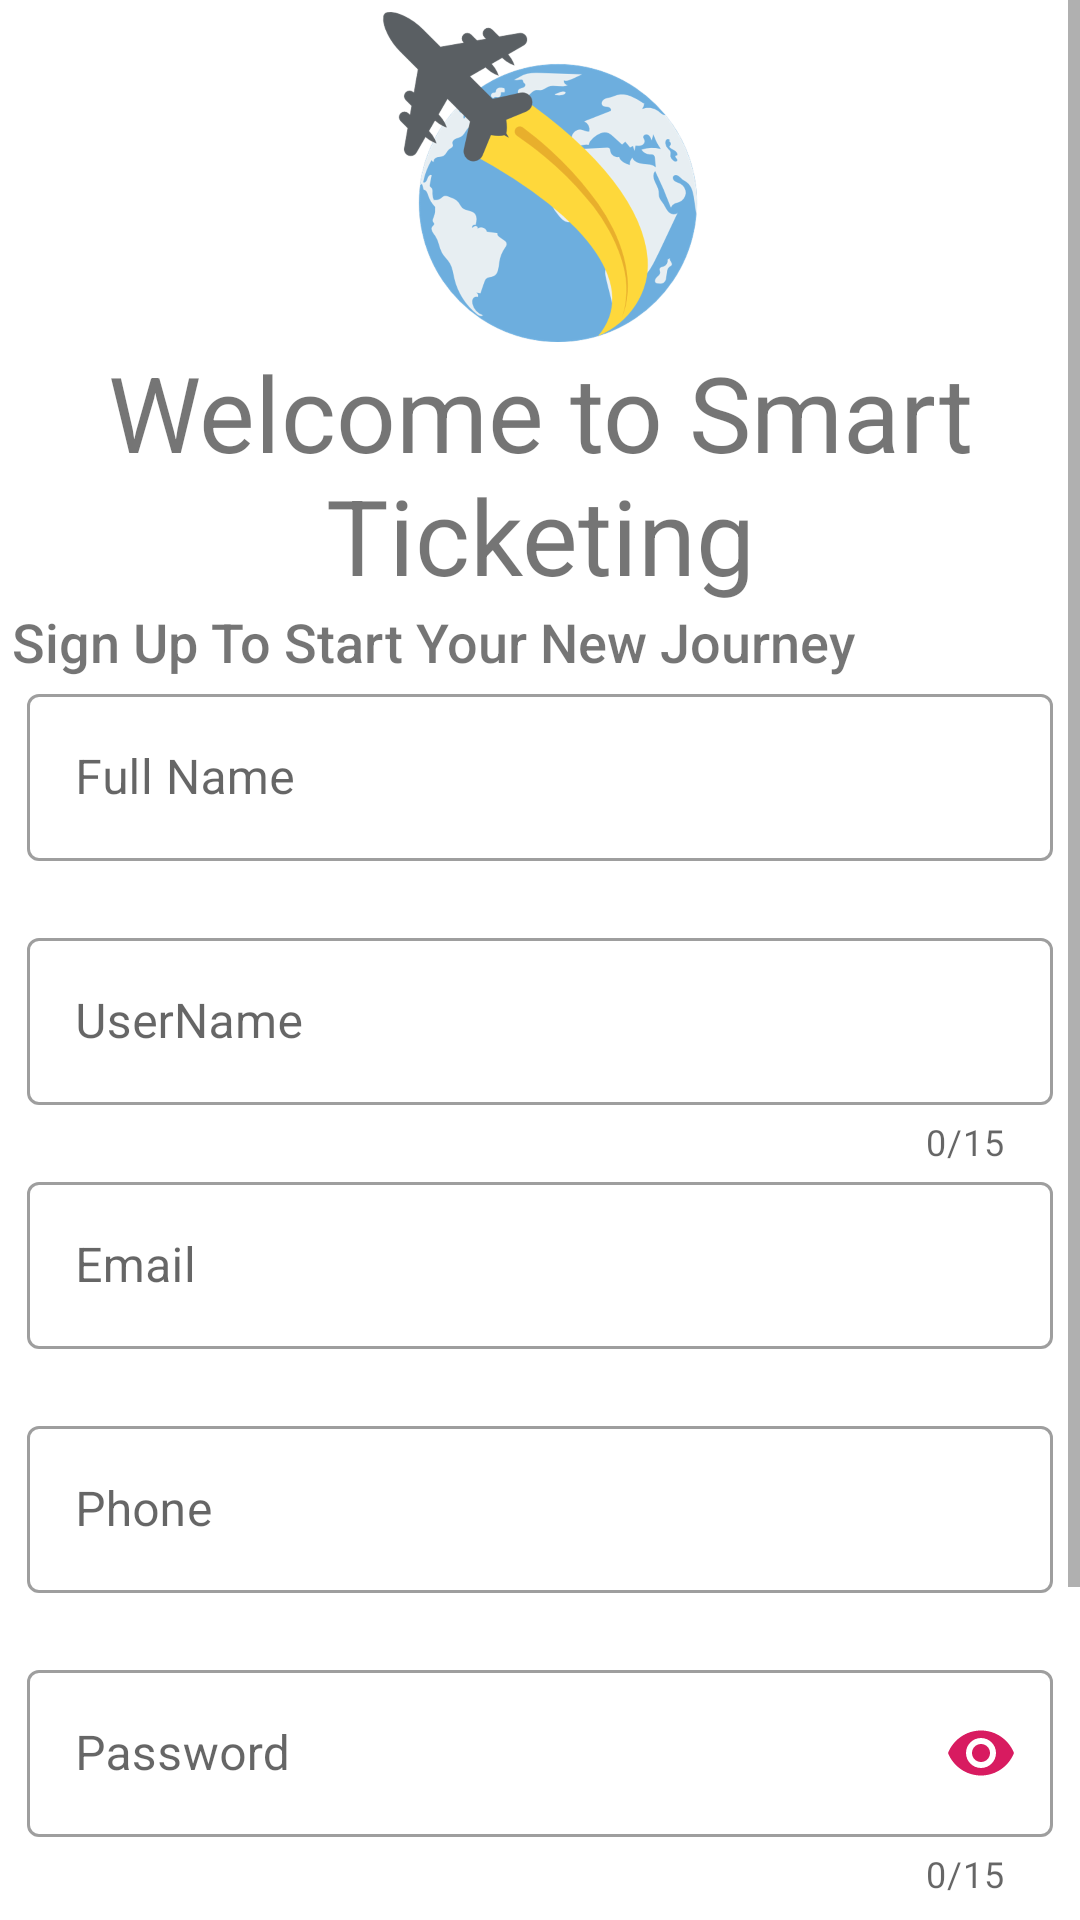

Here is an Android app screen rendered from its layout file. Give the layout XML and the strings, colors and styles it references.
<!-- AndroidManifest.xml: application theme AppTheme -->
<!-- res/layout/activity_registration.xml -->
<?xml version="1.0" encoding="utf-8"?>
<ScrollView xmlns:android="http://schemas.android.com/apk/res/android"
    xmlns:app="http://schemas.android.com/apk/res-auto"
    xmlns:tools="http://schemas.android.com/tools"
    tools:context=".RegistrationActivity"
    android:layout_height="match_parent"
    android:layout_width="match_parent">
    <RelativeLayout
        android:layout_margin="4dp"
        android:layout_width="match_parent"
        android:layout_height="match_parent"
        >
        <com.agrawalsuneet.dotsloader.loaders.LazyLoader
            android:id="@+id/lazyLoader_id"
            android:layout_width="wrap_content"
            android:layout_height="wrap_content"
            android:layout_centerInParent="true"
            android:visibility="gone"
            app:lazyloader_animDur="500"
            app:lazyloader_dotsDist="15dp"
            app:lazyloader_dotsRadius="10dp"
            app:lazyloader_firstDelayDur="150"
            app:lazyloader_firstDotColor="@color/red"
            app:lazyloader_interpolator="@android:anim/decelerate_interpolator"
            app:lazyloader_secondDelayDur="300"
            app:lazyloader_secondDotColor="@color/green"
            app:lazyloader_thirdDotColor="@color/yellow" />

        <ImageView
            android:layout_centerHorizontal="true"
            android:id="@+id/imageViewReg"
            android:layout_width="match_parent"
            android:layout_height="110dp"
            android:layout_alignParentTop="true"
            android:transitionName="logo_image"
            app:srcCompat="@drawable/travelling" />

        <TextView
            android:id="@+id/welcomeTextViewReg"
            android:layout_width="match_parent"
            android:layout_height="wrap_content"
            android:layout_below="@id/imageViewReg"
            android:text="Welcome to Smart Ticketing"
            android:gravity="center"
            android:textSize="35sp"
            android:transitionName="logo_title"
            app:fontFamily="@font/bungee" />

        <TextView
            android:id="@+id/continueTextViewReg"
            android:layout_width="match_parent"
            android:layout_height="wrap_content"
            android:layout_below="@id/welcomeTextViewReg"
            android:text="Sign Up To Start Your New Journey"
            android:textSize="18sp"
            android:transitionName="welcome_title"
            app:fontFamily="sans-serif-medium" />

        <LinearLayout
            android:layout_width="match_parent"
            android:layout_height="wrap_content"
            android:layout_below="@id/continueTextViewReg"
            android:layout_alignParentBottom="true"
            android:gravity="center"
            android:orientation="vertical"
            android:paddingLeft="5dp"
            android:paddingRight="5dp">

            <com.google.android.material.textfield.TextInputLayout
                android:id="@+id/fullNameEditTextIdReg"
                style="@style/Widget.MaterialComponents.TextInputLayout.OutlinedBox"
                android:layout_width="match_parent"
                android:layout_height="wrap_content"
                android:hint="Full Name"
                app:errorEnabled="true"
                app:hintAnimationEnabled="true">

                <com.google.android.material.textfield.TextInputEditText

                    android:layout_width="match_parent"
                    android:layout_height="wrap_content"
                    android:inputType="textPersonName"
                    android:lines="1" />
            </com.google.android.material.textfield.TextInputLayout>

            <com.google.android.material.textfield.TextInputLayout
                android:id="@+id/userNameEditTextIdReg"
                style="@style/Widget.MaterialComponents.TextInputLayout.OutlinedBox"
                android:layout_width="match_parent"
                android:layout_height="wrap_content"
                android:hint="UserName"
                android:transitionName="userName_Etx"
                app:counterEnabled="true"
                app:counterMaxLength="15"
                app:hintAnimationEnabled="true">

                <com.google.android.material.textfield.TextInputEditText
                    android:layout_width="match_parent"
                    android:layout_height="wrap_content"
                    android:inputType="text"
                    android:lines="1"
                    android:maxLength="15" />
            </com.google.android.material.textfield.TextInputLayout>

            <com.google.android.material.textfield.TextInputLayout
                android:id="@+id/emailEditTextIdReg"
                style="@style/Widget.MaterialComponents.TextInputLayout.OutlinedBox"
                android:layout_width="match_parent"
                android:layout_height="wrap_content"
                android:hint="Email"
                app:errorEnabled="true"
                android:transitionName="userName_Etx"
                app:hintAnimationEnabled="true">

                <com.google.android.material.textfield.TextInputEditText
                    android:layout_width="match_parent"
                    android:layout_height="wrap_content"
                    android:inputType="textEmailAddress"
                    android:lines="1" />
            </com.google.android.material.textfield.TextInputLayout>

            <com.google.android.material.textfield.TextInputLayout
                android:id="@+id/phoneNoEditTextIdReg"
                style="@style/Widget.MaterialComponents.TextInputLayout.OutlinedBox"
                android:layout_width="match_parent"
                android:layout_height="wrap_content"
                android:hint="Phone"
                app:errorEnabled="true"
                android:transitionName="userName_Etx"
                app:hintAnimationEnabled="true">

                <com.google.android.material.textfield.TextInputEditText
                    android:layout_width="match_parent"
                    android:layout_height="wrap_content"
                    android:inputType="phone"
                    android:lines="1" />
            </com.google.android.material.textfield.TextInputLayout>

            <com.google.android.material.textfield.TextInputLayout
                android:id="@+id/passwordEditTextIdReg"
                style="@style/Widget.MaterialComponents.TextInputLayout.OutlinedBox"
                android:layout_width="match_parent"
                android:layout_height="wrap_content"
                android:hint="Password"
                android:transitionName="password_Etx"
                app:counterMaxLength="15"
                app:hintAnimationEnabled="true"
                app:passwordToggleEnabled="true"
                app:passwordToggleTint="@color/colorAccent"
                app:errorEnabled="true"
                app:errorIconDrawable="@null"
                app:counterEnabled="true"
                app:passwordToggleTintMode="multiply">

                <com.google.android.material.textfield.TextInputEditText
                    android:layout_width="match_parent"
                    android:layout_height="wrap_content"
                    android:inputType="textPassword"
                    android:maxLength="15" />
            </com.google.android.material.textfield.TextInputLayout>


            <com.google.android.material.button.MaterialButton
                android:id="@+id/signUpButtonIdReg"
                style="@style/Widget.MaterialComponents.Button.OutlinedButton"
                android:layout_width="match_parent"
                android:layout_height="wrap_content"
                android:backgroundTint="#2196F3"
                android:layout_margin="20dp"
                android:onClick="regButtonClick"
                android:text="Sign Up"
                android:textAllCaps="false"
                android:textColor="#232323"
                android:textSize="25sp"
                android:textStyle="bold"
                android:transitionName="go_btn" />

            <com.google.android.material.button.MaterialButton
                android:id="@+id/logInButtonId"
                style="@style/Widget.AppCompat.Button.Borderless"
                android:layout_width="wrap_content"
                android:layout_height="wrap_content"
                android:layout_gravity="center_horizontal"
                android:backgroundTint="#FFFFFF"
                android:onClick="logInButtonClick"
                android:textAllCaps="false"
                android:text="Already have an Account ? Login"
                android:textColor="#000"
                android:textSize="15sp"
                android:transitionName="other_btn" />
        </LinearLayout>
    </RelativeLayout>
</ScrollView>
<!-- resources referenced by this layout -->
<resources>
  <color name="colorAccent">#D81B60</color>
  <color name="green">#4CAF50</color>
  <color name="red">#F44336</color>
  <color name="yellow">#CDDC39</color>
  <!-- drawable travelling: png bitmap (drawable-hdpi, 46944 bytes) -->
  <style name="AppTheme" parent="Theme.MaterialComponents.Light.NoActionBar">
          
          <item name="colorPrimary">@color/colortitle</item>
          <item name="colorPrimaryDark">@color/colortitle</item>
          <item name="colorAccent">@color/colorAccent</item>
      </style>
  <color name="colortitle">#4F4B8E</color>
</resources>
